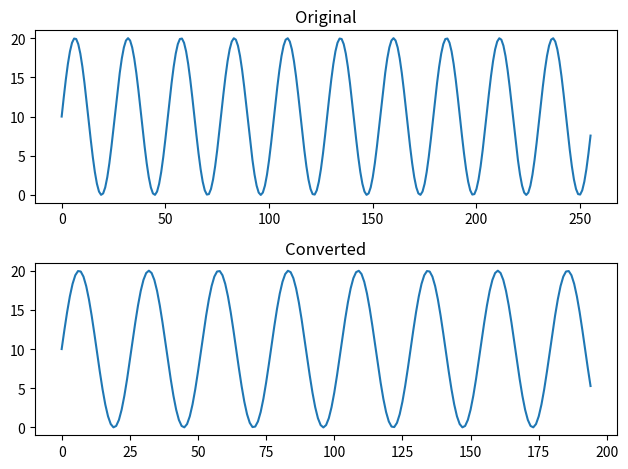

Reproduce this figure in Python.
import matplotlib.pyplot as plt

original = [10.000000, 12.429802, 14.713967, 16.715590, 18.314697, 19.415440, 19.951847, 19.891766, 19.238796, 18.032074, 16.343933, 14.275549, 11.950905, 9.509323, 7.097153, 4.858975, 2.928932, 1.422712, 0.430596, 0.012046, 0.192147, 0.960107, 2.269898, 4.043004, 6.173162, 8.532696, 10.980171, 13.368898, 15.555702, 17.409512, 18.819210, 19.700314, 20.000000, 19.700314, 18.819210, 17.409512, 15.555702, 13.368898, 10.980179, 8.532696, 6.173166, 4.043013, 2.269896, 0.960107, 0.192145, 0.012046, 0.430594, 1.422714, 2.928927, 4.858973, 7.097153, 9.509331, 11.950903, 14.275537, 16.343933, 18.032074, 19.238796, 19.891766, 19.951847, 19.415440, 18.314705, 16.715590, 14.713967, 12.429802, 10.000000, 7.570212, 5.286033, 3.284410, 1.685296, 0.584559, 0.048153, 0.108233, 0.761205, 1.967925, 3.656067, 5.724449, 8.049082, 10.490677, 12.902847, 15.141014, 17.071068, 18.577286, 19.569399, 19.987953, 19.807854, 19.039900, 17.730104, 15.956993, 13.826820, 11.467304, 9.019829, 6.631087, 4.444310, 2.590499, 1.180788, 0.299687, 0.000000, 0.299687, 1.180788, 2.590489, 4.444298, 6.631102, 9.019843, 11.467275, 13.826834, 15.956993, 17.730085, 19.039894, 19.807854, 19.987957, 19.569405, 18.577286, 17.071068, 15.141027, 12.902847, 10.490677, 8.049097, 5.724449, 3.656067, 1.967907, 0.761216, 0.108234, 0.048153, 0.584559, 1.685304, 3.284410, 5.286033, 7.570198, 10.000000, 12.429802, 14.713942, 16.715567, 18.314697, 19.415440, 19.951847, 19.891766, 19.238785, 18.032074, 16.343933, 14.275551, 11.950903, 9.509354, 7.097182, 4.858973, 2.928932, 1.422714, 0.430596, 0.012044, 0.192147, 0.960107, 2.269896, 4.042983, 6.173138, 8.532665, 10.980171, 13.368898, 15.555702, 17.409512, 18.819199, 19.700306, 20.000000, 19.700314, 18.819212, 17.409531, 15.555727, 13.368898, 10.980171, 8.532696, 6.173166, 4.042983, 2.269915, 0.960107, 0.192147, 0.012046, 0.430596, 1.422729, 2.928953, 4.858973, 7.097153, 9.509323, 11.950903, 14.275578, 16.343956, 18.032093, 19.238785, 19.891760, 19.951851, 19.415440, 18.314697, 16.715590, 14.713967, 12.429831, 10.000030, 7.570198, 5.286033, 3.284410, 1.685304, 0.584550, 0.048153, 0.108234, 0.761205, 1.967925, 3.656067, 5.724477, 8.049126, 10.490617, 12.902789, 15.141027, 17.071068, 18.577286, 19.569405, 19.987953, 19.807865, 19.039894, 17.730104, 15.956993, 13.826834, 11.467304, 9.019888, 6.631102, 4.444298, 2.590489, 1.180788, 0.299687, 0.000000, 0.299687, 1.180788, 2.590489, 4.444298, 6.631102, 9.019829, 11.467304, 13.826834, 15.956993, 17.730104, 19.039894, 19.807854, 19.987953, 19.569386, 18.577316, 17.071110, 15.141027, 12.902847, 10.490677, 8.049097, 5.724449, 3.656067, 1.967925, 0.761205, 0.108234, 0.048153, 0.584559, 1.685304, 3.284410, 5.286033, 7.570198]

mcu = [9.999998, 12.429802, 14.713968, 16.715591, 18.314697, 19.415440, 19.951847, 19.891766, 19.238794, 18.032072, 16.343933, 14.275549, 11.950904, 9.509325, 7.097151, 4.858974, 2.928931, 1.422715, 0.430593, 0.012044, 0.192147, 0.960107, 2.269896, 4.043005, 6.173162, 8.532697, 10.980170, 13.368897, 15.555702, 17.409512, 18.819208, 19.700314, 20.000000, 19.700314, 18.819210, 17.409512, 15.555702, 13.368899, 10.980178, 8.532696, 6.173164, 4.043015, 2.269894, 0.960106, 0.192145, 0.012047, 0.430592, 1.422714, 2.928927, 4.858973, 7.097151, 9.509331, 11.950905, 14.275539, 16.343931, 18.032074, 19.238796, 19.891764, 19.951847, 19.415440, 18.314705, 16.715588, 14.713966, 12.429803, 10.000000, 7.570213, 5.286033, 3.284411, 1.685294, 0.584560, 0.048150, 0.108233, 0.761203, 1.967928, 3.656065, 5.724448, 8.049083, 10.490679, 12.902845, 15.141013, 17.071068, 18.577284, 19.569397, 19.987953, 19.807856, 19.039900, 17.730106, 15.956993, 13.826818, 11.467305, 9.019827, 6.631086, 4.444308, 2.590502, 1.180786, 0.299687, -0.000001, 0.299686, 1.180783, 2.590487, 4.444297, 6.631103, 9.019843, 11.467275, 13.826832, 15.956993, 17.730085, 19.039894, 19.807854, 19.987959, 19.569405, 18.577286, 17.071068, 15.141027, 12.902847, 10.490677, 8.049095, 5.724451, 3.656065, 1.967906, 0.761214, 0.108238, 0.048150, 0.584558, 1.685303, 3.284413, 5.286030, 7.570200, 9.999998, 12.429802, 14.713943, 16.715569, 18.314697, 19.415440, 19.951847, 19.891766, 19.238783, 18.032072, 16.343933, 14.275551, 11.950902, 9.509356, 7.097180, 4.858972, 2.928931, 1.422717, 0.430593, 0.012042, 0.192147, 0.960107, 2.269893, 4.042984, 6.173138, 8.532666, 10.980170, 13.368897, 15.555702, 17.409512, 18.819197, 19.700306, 20.000000, 19.700314, 18.819214, 17.409531, 15.555725, 13.368899, 10.980170, 8.532695, 6.173164, 4.042984, 2.269913, 0.960106, 0.192147, 0.012047, 0.430593, 1.422729, 2.928954, 4.858973, 7.097151, 9.509323, 11.950905, 14.275578, 16.343954, 18.032093, 19.238785, 19.891758, 19.951851, 19.415440, 18.314697, 16.715588, 14.713966, 12.429831, 10.000031, 7.570199, 5.286]

fig, axs = plt.subplots(2)
axs[0].plot(original)
axs[0].set_title('Original')
axs[1].plot(mcu)
axs[1].set_title('Converted')
plt.tight_layout()
plt.show()